Run: headless pygame with SDL's dummy video driver; simulated clock (each Clock.tick advances the game by its frame time, no real sleeping); random seed 0; keys injected as events and as key.get_pressed() state; no mouse input; restart key SPACE tapped at the start of phases 3 and 4.
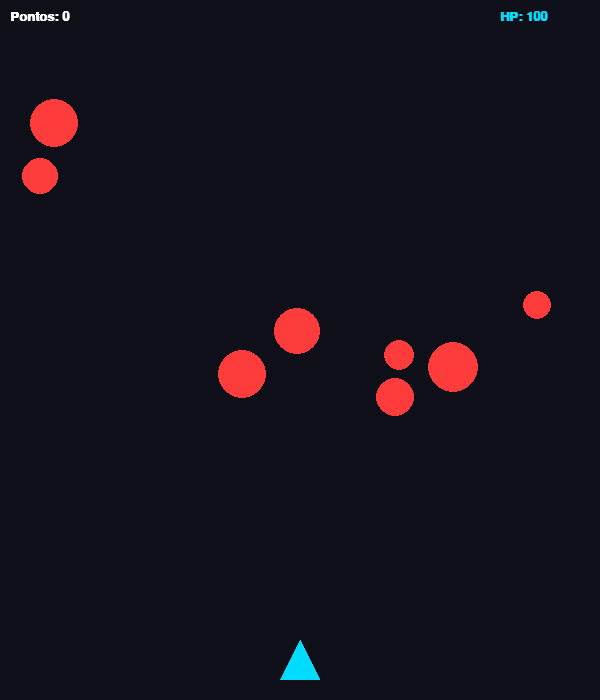
Frame 1 of 4 · flips 1–60 · no input
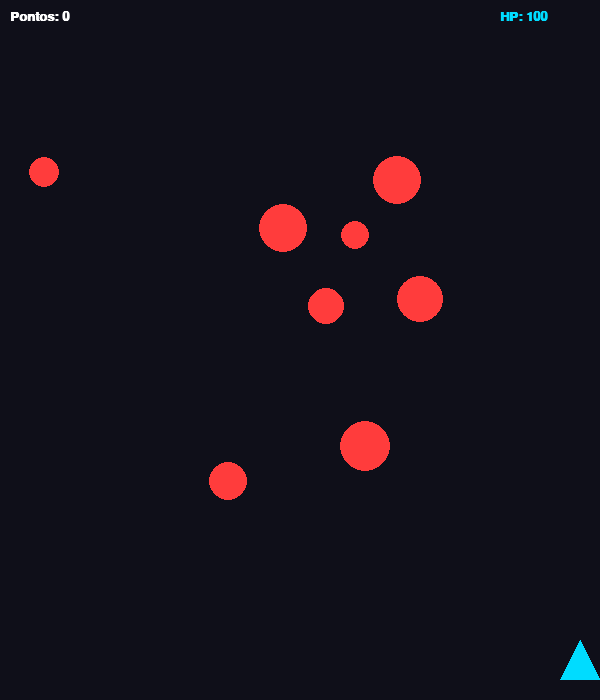
Frame 2 of 4 · flips 61–180 · tapped SPACE, RETURN · held RIGHT (→), D
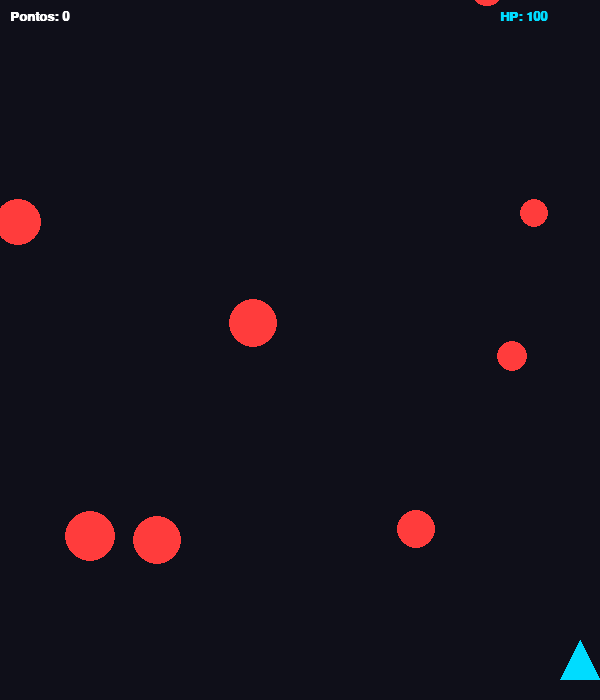
Frame 3 of 4 · flips 181–300 · tapped SPACE · held DOWN (↓), S
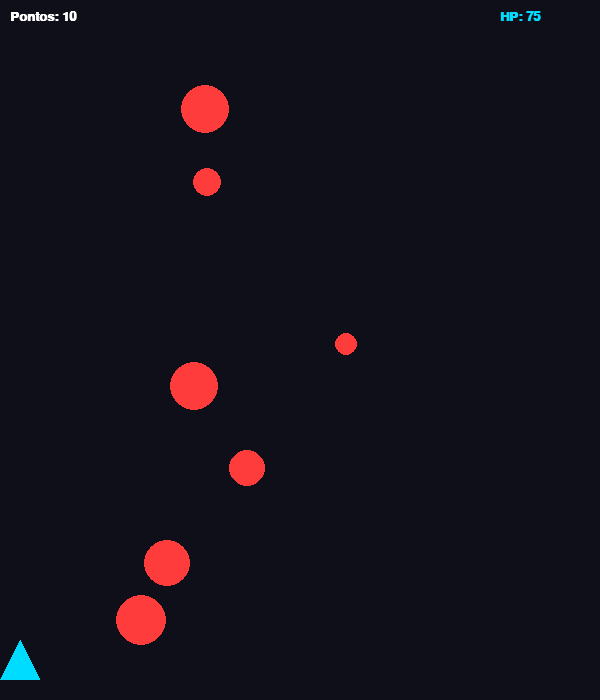
Frame 4 of 4 · flips 301–420 · tapped SPACE · held LEFT (←), A, UP (↑), W

The pygame program that drew these frames:

import sys
import random
import pygame

# 1. Configurações Iniciais
pygame.init()

WIDTH = 600
HEIGHT = 700
FPS = 60

# Cores
BLACK = (15, 15, 25)
WHITE = (255, 255, 255)
CYAN = (0, 220, 255)
RED = (255, 60, 60)
YELLOW = (255, 200, 0)

screen = pygame.display.set_mode((WIDTH, HEIGHT))
pygame.display.set_caption("Space Shooter - Pygame")
clock = pygame.time.Clock()
font = pygame.font.SysFont("arial", 20, bold=True)

# 2. Classes dos Objetos
class Player(pygame.sprite.Sprite):
    def __init__(self):
        super().__init__()
        self.image = pygame.Surface((40, 40), pygame.SRCALPHA)
        # Desenha uma nave em formato de triângulo
        pygame.draw.polygon(self.image, CYAN, [(20, 0), (0, 40), (40, 40)])
        self.rect = self.image.get_rect()
        self.rect.centerx = WIDTH // 2
        self.rect.bottom = HEIGHT - 20
        self.speed = 7
        self.hp = 100

    def update(self):
        keys = pygame.key.get_pressed()
        if (keys[pygame.K_LEFT] or keys[pygame.K_a]) and self.rect.left > 0:
            self.rect.x -= self.speed
        if (keys[pygame.K_RIGHT] or keys[pygame.K_d]) and self.rect.right < WIDTH:
            self.rect.x += self.speed

    def shoot(self):
        bullet = Bullet(self.rect.centerx, self.rect.top)
        all_sprites.add(bullet)
        bullets.add(bullet)

class Asteroid(pygame.sprite.Sprite):
    def __init__(self):
        super().__init__()
        size = random.randint(20, 50)
        self.image = pygame.Surface((size, size), pygame.SRCALPHA)
        pygame.draw.circle(self.image, RED, (size // 2, size // 2), size // 2)
        self.rect = self.image.get_rect()
        self.rect.x = random.randint(0, WIDTH - self.rect.width)
        self.rect.y = random.randint(-100, -40)
        self.speed_y = random.randint(3, 8)
        self.speed_x = random.randint(-2, 2)

    def update(self):
        self.rect.y += self.speed_y
        self.rect.x += self.speed_x
        # Reseta o asteroide se passar da tela
        if self.rect.top > HEIGHT or self.rect.right < 0 or self.rect.left > WIDTH:
            self.rect.x = random.randint(0, WIDTH - self.rect.width)
            self.rect.y = random.randint(-100, -40)

class Bullet(pygame.sprite.Sprite):
    def __init__(self, x, y):
        super().__init__()
        self.image = pygame.Surface((6, 16))
        self.image.fill(YELLOW)
        self.rect = self.image.get_rect()
        self.rect.centerx = x
        self.rect.bottom = y
        self.speed = -10

    def update(self):
        self.rect.y += self.speed
        if self.rect.bottom < 0:
            self.kill()

# 3. Inicialização dos Grupos e Elementos
all_sprites = pygame.sprite.Group()
asteroids = pygame.sprite.Group()
bullets = pygame.sprite.Group()

player = Player()
all_sprites.add(player)

for _ in range(8):
    ast = Asteroid()
    all_sprites.add(ast)
    asteroids.add(ast)

score = 0
game_over = False

# 4. Loop Principal
running = True
while running:
    clock.tick(FPS)

    # Eventos
    for event in pygame.event.get():
        if event.type == pygame.QUIT:
            running = False
        elif event.type == pygame.KEYDOWN:
            if event.key == pygame.K_SPACE and not game_over:
                player.shoot()

    if not game_over:
        # Atualização dos Objetos
        all_sprites.update()

        # Colisão: Tiro atinge Asteroide
        hits = pygame.sprite.groupcollide(asteroids, bullets, True, True)
        for hit in hits:
            score += 10
            # Cria um novo asteroide para manter a dificuldade
            new_ast = Asteroid()
            all_sprites.add(new_ast)
            asteroids.add(new_ast)

        # Colisão: Asteroide atinge Jogador
        player_hits = pygame.sprite.spritecollide(player, asteroids, True)
        for hit in player_hits:
            player.hp -= 25
            new_ast = Asteroid()
            all_sprites.add(new_ast)
            asteroids.add(new_ast)
            if player.hp <= 0:
                game_over = True

    # Renderização (Desenhar)
    screen.fill(BLACK)
    all_sprites.draw(screen)

    # Interface HUD (Pontuação e HP)
    score_text = font.render(f"Pontos: {score}", True, WHITE)
    hp_text = font.render(f"HP: {player.hp}", True, RED if player.hp <= 25 else CYAN)
    screen.blit(score_text, (10, 10))
    screen.blit(hp_text, (WIDTH - 100, 10))

    if game_over:
        over_text = font.render("GAME OVER! Pressione Fechar para sair.", True, RED)
        rect = over_text.get_rect(center=(WIDTH // 2, HEIGHT // 2))
        screen.blit(over_text, rect)

    pygame.display.flip()

pygame.quit()
sys.exit()
